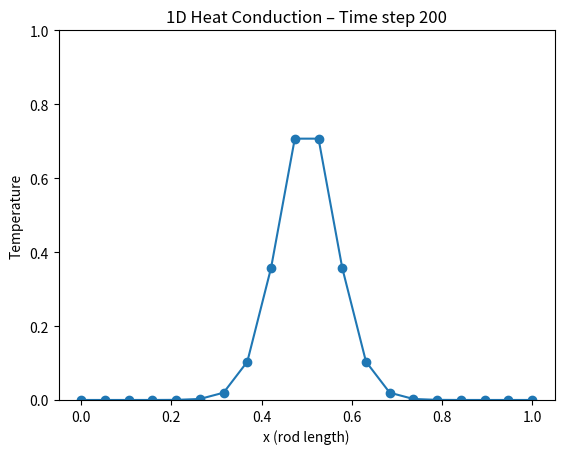

Python code for this plot: (Note: this script raises an exception after producing the figure.)
import numpy as np
import matplotlib.pyplot as plt
from matplotlib.animation import FuncAnimation

# Parameters
L = 1.0
nx = 20
dx = L / (nx - 1)
alpha = 0.01
dt = 0.0005
nt = 200
Fo = alpha * dt / (dx**2)

x = np.linspace(0, L, nx)

# Initial condition
T = np.exp(-200*(x-0.5)**2)
T[0] = 0.0
T[-1] = 0.0

# Store history
Tsol = np.zeros((nt+1, nx))
Tsol[0, :] = T

for t in range(1, nt+1):
    Told = T.copy()
    for i in range(1, nx-1):
        T[i] = Told[i] + Fo * (Told[i+1] - 2*Told[i] + Told[i-1])
    T[0], T[-1] = 0.0, 0.0
    Tsol[t, :] = T

# --- Animation ---
fig, ax = plt.subplots()
line, = ax.plot(x, Tsol[0], '-o')
ax.set_ylim(0, 1)
ax.set_xlabel("x (rod length)")
ax.set_ylabel("Temperature")

def update(frame):
    line.set_ydata(Tsol[frame])
    ax.set_title(f"1D Heat Conduction – Time step {frame}")
    return line,

ani = FuncAnimation(fig, update, frames=range(0, nt+1, 2), interval=100)

# Save as video (requires ffmpeg installed)
ani.save("heat_conduction.mp4", writer="ffmpeg")

plt.show()
